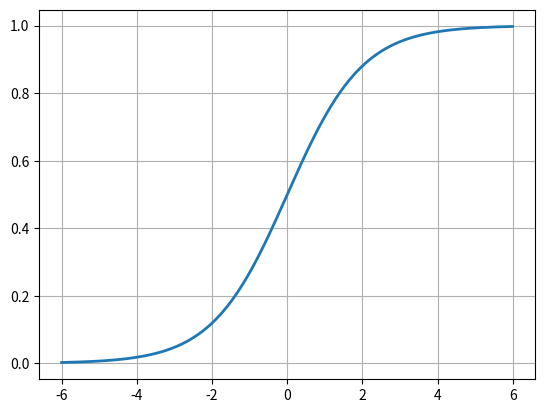

Generate this figure with matplotlib:
import numpy as np
import matplotlib.pyplot as plt
%matplotlib inline

def sigmoid(z): # couldn't hurt to think functionally here, for those in the know
    """
    Define sigmoid activation function to scalar or vector
    Input: z (int, float, np.array)
    Output: sigmoid (float, np.array)
    """

    return 1./(1+np.exp(-z))

domain = np.arange(-6, 6, 0.01)
plt.plot(domain, sigmoid(domain), linewidth=2);
plt.grid(1);

